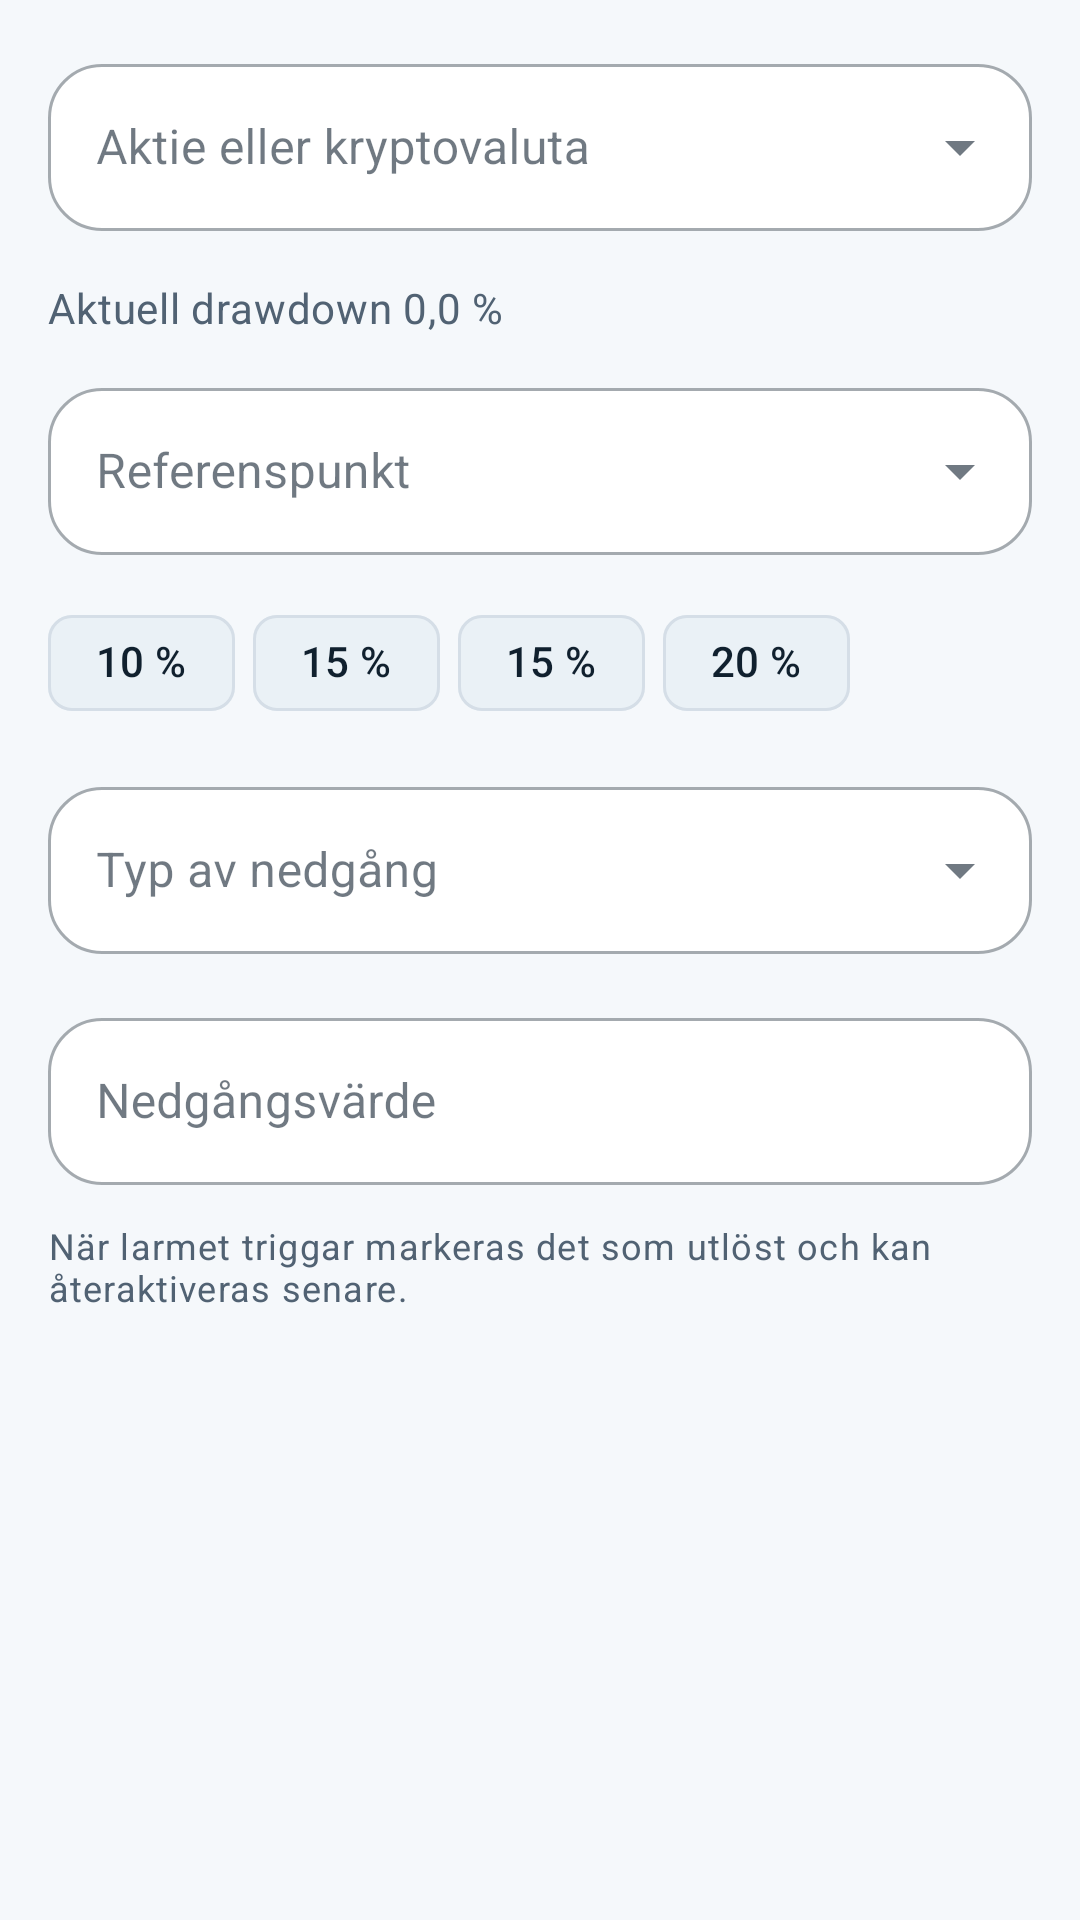

This screen was rendered from an Android layout file. Write that file and the resources it references.
<!-- AndroidManifest.xml: application theme Theme.StockFlip -->
<!-- res/layout/dialog_add_ath_based.xml -->
<?xml version="1.0" encoding="utf-8"?>
<LinearLayout xmlns:android="http://schemas.android.com/apk/res/android"
    xmlns:app="http://schemas.android.com/apk/res-auto"
    xmlns:tools="http://schemas.android.com/tools"
    android:layout_width="match_parent"
    android:layout_height="wrap_content"
    android:orientation="vertical"
    android:padding="16dp">

    <com.google.android.material.textfield.TextInputLayout
        style="@style/Widget.StockFlip.TextInputLayout.OutlinedBox.ExposedDropdownMenu"
        android:layout_width="match_parent"
        android:layout_height="wrap_content"
        android:layout_marginBottom="16dp"
        android:hint="Aktie eller kryptovaluta">

        <com.google.android.material.textfield.MaterialAutoCompleteTextView
            android:id="@+id/tickerInput"
            android:layout_width="match_parent"
            android:layout_height="wrap_content"
            android:inputType="text"
            android:imeOptions="actionNext"
            android:maxLines="1" />

    </com.google.android.material.textfield.TextInputLayout>

    <TextView
        android:id="@+id/contextText"
        android:layout_width="match_parent"
        android:layout_height="wrap_content"
        android:layout_marginBottom="12dp"
        android:textAppearance="?attr/textAppearanceBodyMedium"
        android:textColor="?attr/colorOnSurfaceVariant"
        android:text="Aktuell drawdown 0,0 %"
        tools:text="Aktuell drawdown 8,4 % från 52v högsta 280 kr." />

    <com.google.android.material.textfield.TextInputLayout
        android:id="@+id/highReferenceLayout"
        style="@style/Widget.StockFlip.TextInputLayout.OutlinedBox.ExposedDropdownMenu"
        android:layout_width="match_parent"
        android:layout_height="wrap_content"
        android:layout_marginBottom="12dp"
        android:hint="Referenspunkt">

        <com.google.android.material.textfield.MaterialAutoCompleteTextView
            android:id="@+id/highReferenceInput"
            android:layout_width="match_parent"
            android:layout_height="wrap_content"
            android:clickable="true"
            android:focusable="true"
            android:focusableInTouchMode="true"
            android:inputType="none"
            android:maxLines="1" />

    </com.google.android.material.textfield.TextInputLayout>

    <com.google.android.material.chip.ChipGroup
        android:id="@+id/presetChipGroup"
        android:layout_width="match_parent"
        android:layout_height="wrap_content"
        android:layout_marginBottom="12dp"
        app:chipSpacingHorizontal="6dp"
        app:chipSpacingVertical="6dp">

        <com.google.android.material.chip.Chip
            android:id="@+id/presetChipOne"
            style="@style/Widget.StockFlip.AssistChip"
            android:layout_width="wrap_content"
            android:layout_height="wrap_content"
            android:text="10 %" />

        <com.google.android.material.chip.Chip
            android:id="@+id/presetChipTwo"
            style="@style/Widget.StockFlip.AssistChip"
            android:layout_width="wrap_content"
            android:layout_height="wrap_content"
            android:text="15 %" />

        <com.google.android.material.chip.Chip
            android:id="@+id/presetChipThree"
            style="@style/Widget.StockFlip.AssistChip"
            android:layout_width="wrap_content"
            android:layout_height="wrap_content"
            android:text="15 %" />

        <com.google.android.material.chip.Chip
            android:id="@+id/presetChipFour"
            style="@style/Widget.StockFlip.AssistChip"
            android:layout_width="wrap_content"
            android:layout_height="wrap_content"
            android:text="20 %" />

    </com.google.android.material.chip.ChipGroup>

    <com.google.android.material.textfield.TextInputLayout
        style="@style/Widget.StockFlip.TextInputLayout.OutlinedBox.ExposedDropdownMenu"
        android:layout_width="match_parent"
        android:layout_height="wrap_content"
        android:layout_marginBottom="16dp"
        android:hint="Typ av nedgång">

        <com.google.android.material.textfield.MaterialAutoCompleteTextView
            android:id="@+id/dropTypeInput"
            android:layout_width="match_parent"
            android:layout_height="wrap_content"
            android:inputType="none"
            android:focusable="true"
            android:focusableInTouchMode="true"
            android:clickable="true"
            android:maxLines="1" />

    </com.google.android.material.textfield.TextInputLayout>

    <com.google.android.material.textfield.TextInputLayout
        android:id="@+id/dropValueLayout"
        style="@style/Widget.StockFlip.TextInputLayout.OutlinedBox"
        android:layout_width="match_parent"
        android:layout_height="wrap_content"
        android:hint="Nedgångsvärde">

        <com.google.android.material.textfield.TextInputEditText
            android:id="@+id/dropValueInput"
            android:layout_width="match_parent"
            android:layout_height="wrap_content"
            android:inputType="numberDecimal"
            android:imeOptions="actionDone"
            android:maxLines="1" />

    </com.google.android.material.textfield.TextInputLayout>

    <TextView
        android:id="@+id/triggerInfoText"
        android:layout_width="match_parent"
        android:layout_height="wrap_content"
        android:layout_marginTop="12dp"
        android:textAppearance="?attr/textAppearanceBodySmall"
        android:textColor="?attr/colorOnSurfaceVariant"
        android:text="När larmet triggar markeras det som utlöst och kan återaktiveras senare." />

</LinearLayout>
<!-- resources referenced by this layout -->
<resources>
  <style name="Widget.StockFlip.AssistChip" parent="Widget.Material3.Chip.Assist">
          <item name="chipBackgroundColor">?attr/colorSecondaryContainer</item>
          <item name="android:textColor">?attr/colorOnSecondaryContainer</item>
          <item name="chipStrokeColor">?attr/colorOutline</item>
          <item name="chipStrokeWidth">1dp</item>
      </style>
  <style name="Widget.StockFlip.TextInputLayout.OutlinedBox" parent="Widget.MaterialComponents.TextInputLayout.OutlinedBox">
          <item name="boxBackgroundColor">?attr/colorSurface</item>
          <item name="boxCornerRadiusTopStart">18dp</item>
          <item name="boxCornerRadiusTopEnd">18dp</item>
          <item name="boxCornerRadiusBottomStart">18dp</item>
          <item name="boxCornerRadiusBottomEnd">18dp</item>
      </style>
  <style name="Widget.StockFlip.TextInputLayout.OutlinedBox.ExposedDropdownMenu" parent="Widget.MaterialComponents.TextInputLayout.OutlinedBox.ExposedDropdownMenu">
          <item name="boxBackgroundColor">?attr/colorSurface</item>
          <item name="boxCornerRadiusTopStart">18dp</item>
          <item name="boxCornerRadiusTopEnd">18dp</item>
          <item name="boxCornerRadiusBottomStart">18dp</item>
          <item name="boxCornerRadiusBottomEnd">18dp</item>
      </style>
  <color name="pine_primary">#1F8A7A</color>
  <color name="pine_on_primary">#FFFFFF</color>
  <color name="pine_primary_container">#D8ECE8</color>
  <color name="pine_on_primary_container">#10202E</color>
  <color name="sand_secondary">#5E7FA3</color>
  <color name="sand_on_secondary">#FFFFFF</color>
  <color name="sand_secondary_container">#EAF1F6</color>
  <color name="sand_on_secondary_container">#10202E</color>
  <color name="pine_background">#F5F8FB</color>
  <color name="pine_on_background">#10202E</color>
  <color name="pine_surface">#FFFFFF</color>
  <color name="pine_on_surface">#10202E</color>
  <color name="pine_surface_variant">#F0F4F8</color>
  <color name="pine_on_surface_variant">#516273</color>
  <color name="pine_outline">#D5DEE7</color>
  <color name="pine_error">#B94A5A</color>
  <color name="pine_on_error">#FFFFFF</color>
  <color name="pine_error_container">#F9E0E3</color>
  <color name="pine_on_error_container">#10202E</color>
  <style name="Widget.StockFlip.CardView" parent="Widget.Material3.CardView.Elevated">
          <item name="cardBackgroundColor">?attr/colorSurface</item>
          <item name="rippleColor">?attr/colorPrimary</item>
          <item name="strokeColor">?attr/colorOutline</item>
          <item name="strokeWidth">0dp</item>
      </style>
  <style name="TextAppearance.StockFlip.TitleMedium" parent="TextAppearance.Material3.TitleMedium">
          <item name="android:textColor">?attr/colorOnSurface</item>
      </style>
  <style name="TextAppearance.StockFlip.BodyLarge" parent="TextAppearance.Material3.BodyLarge">
          <item name="android:textColor">?attr/colorOnSurface</item>
      </style>
  <style name="TextAppearance.StockFlip.BodyMedium" parent="TextAppearance.Material3.BodyMedium">
          <item name="android:textColor">?attr/colorOnSurface</item>
      </style>
  <style name="TextAppearance.StockFlip.LabelMedium" parent="TextAppearance.Material3.LabelMedium">
          <item name="android:textColor">?attr/colorOnSurfaceVariant</item>
      </style>
</resources>
